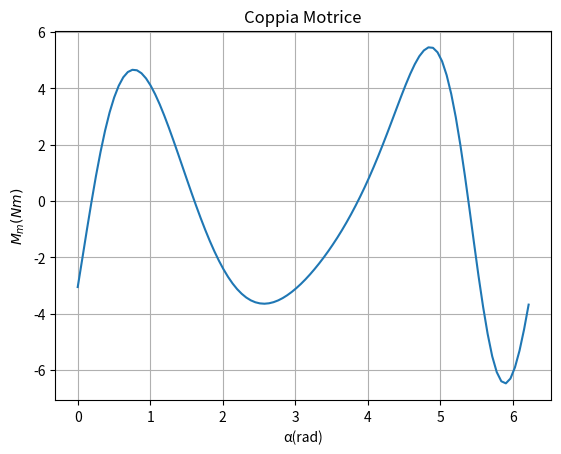

Source code (Python): (Note: this script raises an exception after producing the figure.)
# Author: Mohsen Ghalbi 
# Date: 31/12/2019
# Description: Qudrilatero articolato

import numpy as np
import matplotlib.pyplot as plt
import cmath
from numpy.linalg import inv
import matplotlib as mpl

r=100e-3
b=315e-3
c=500e-3
d=425e-3
delta=7/4*np.pi
m2=2
J2=0.016
m3=3.5
J3=0.066
n=150; # [rpm]
w=n*2*np.pi/60  # [rad/s]

dalpha = 2*np.pi/100
alphaf = 2*np.pi
valpha = np.arange(0,alphaf, dalpha)
toll = 0.001
beta0 = 15*np.pi/180
gamma0 = 100*np.pi/180
Mm = []

def resto(alpha, x):
	beta = x[0]
	gamma = x[1]
	f = r*cmath.exp(complex(0,1)*alpha) + b*cmath.exp(complex(0,1)*beta)-c*cmath.exp(complex(0,1)*gamma)- d*cmath.exp(complex(0,1)*delta)
	return np.array([f.real, f.imag]).transpose()

def jacob(x):
	beta = x[0]
	gamma = x[1]
	dfbeta = complex(0,1)*b*cmath.exp(complex(0,1)*beta)
	dfgamma = -complex(0,1)*b*cmath.exp(complex(0,1)*gamma)
	return np.array([[dfbeta.real, dfgamma], [dfbeta.imag, dfgamma.imag]])

x = [beta0, gamma0]
matx = []
matx1 = []
for i in np.arange(0, len(valpha)):
	# anailisi di posizione
	Dx = [10*toll, 10*toll]
	R = [10*toll, 10*toll]
	
	while (abs(Dx[0]) > toll or abs(Dx[1]) > toll or abs(R[0]) > toll or abs(R[1]) > toll):
		R = resto(valpha[i],x)		
		J = jacob(x)
		Dx = np.dot(-inv(J),R)
		x = x + Dx
	beta = x[0]
	gamma = x[1]
		
	# analisi della velocità
	cbetap = -complex(0,1)*b*cmath.exp(complex(0,1)*beta)
	cgammap = complex(0,1)*c*cmath.exp(complex(0,1)*gamma)
	Tn = complex(0,1)*r*w*cmath.exp(complex(0,1)*valpha[i])
	xp = np.dot(inv(np.array([[cbetap.real, cgammap.real], [cbetap.imag, cgammap.imag]])),np.array([Tn.real, Tn.imag]).transpose())
	betap = xp[0]
	gammap = xp[1]
	matx.append(xp);	
	# analisi della accelerazione
	Tna = r*pow(w, 2)*cmath.exp(complex(0,1)*valpha[i])+b*pow(betap,2)*cmath.exp(complex(0,1)*beta)-c*pow(gammap,2)*cmath.exp(complex(0,1)*gamma)
	xpp = np.dot(inv(np.array([[cbetap.real, cgammap.real], [cbetap.imag, cgammap.imag]])),np.array([Tna.real, Tna.imag]).transpose())
	matx1.append(-xpp);
	betapp = -xpp[0]
	gammapp = -xpp[1] 
	# velocità e accelerazioni baricentri
	vG2 = complex(0,1)*w*r*cmath.exp(complex(0,1)*valpha[i])+complex(0,1)*betap*b/2*cmath.exp(complex(0,1)*beta);
	vG3 = complex(0,1)*gammap*c/2*cmath.exp(complex(0,1)*gamma)
	aG2 = -pow(w,2)*r*cmath.exp(complex(0,1)*valpha[i])+complex(0,1)*betapp*b/2*cmath.exp(complex(0,1)*beta)-pow(betap,2)*b/2*cmath.exp(complex(0,1)*beta)
	aG3 = complex(0,1)*gammapp*c/2*cmath.exp(complex(0,1)*gamma)-pow(gammap,2)*c/2*cmath.exp(complex(0,1)*gamma)
	g = 9.81
	P2 = np.array([0, -m2*g]) 
	P3 = np.array([0, -m3*g])
	vvG2 = np.array([vG2.real, vG2.imag]).transpose()
	vvG3 = np.array([vG3.real, vG3.imag]).transpose()
	vaG2 = np.array([aG2.real, aG2.imag])
	vaG3 = np.array([aG3.real, aG3.imag])	
	Mm.append((-np.dot(P2,vvG2)-np.dot(P3,vvG3)-(-m2*np.dot(vaG2,vvG2))-(-m3*np.dot(vaG3,vvG3))-(-J2*betapp*betap)-(-J3*gammapp*gammap))/w)	

X = [x[0] for x in matx]
X1 = [x[0] for x in matx1]
Y = [x[1] for x in matx]
Y1 = [x[1] for x in matx1]

# Grafico della coppia motrice
plt.plot(valpha, Mm)
plt.xlabel('\u03B1(rad)')
plt.ylabel('$M_m(Nm)$')
plt.title('Coppia Motrice')
plt.grid()
fig = plt.gcf()
fig.canvas.set_window_title('Coppia Motrice')
plt.show()

#Grafico velocità e accelerazione della biella
mpl.style.use('seaborn')
fig, (ax1, ax2) = plt.subplots(2);
ax1.set_xlabel('\u03B1(rad)')
ax1.set_ylabel('$\dot\u03B2$(rad/s\u00b2)')
ax1.set_title('Velocità angolare della biella')
ax1.plot(valpha, X, color='green')
ax2.set_xlabel('\u03B1(rad)')
ax2.set_ylabel('$\ddot\u03B2$(rad/s\u00b2)')
ax2.set_title('Accelerazione angolare della biella')
ax2.plot(valpha, X1)
fig.canvas.set_window_title('Velocità & Accelerazione biella')
plt.show()

#Grafico velocità e accelerazione del bilanciere
fig, (ax1, ax2) = plt.subplots(2);
ax1.set_xlabel('\u03B1(rad)')
ax1.set_ylabel('$\dot\u03B3$(rad/s\u00b2)')
ax1.set_title('Velocità angolare del bilanciere')
ax1.plot(valpha, Y, color='green')
ax2.set_xlabel('\u03B1(rad)')
ax2.set_ylabel('$\ddot\u03B3$(rad/s\u00b2)')
ax2.set_title('Accelerazione angolare del bilanciere')
ax2.plot(valpha, Y1)
fig.canvas.set_window_title('Velocità & Accelerazione bilanciere')
plt.show()
